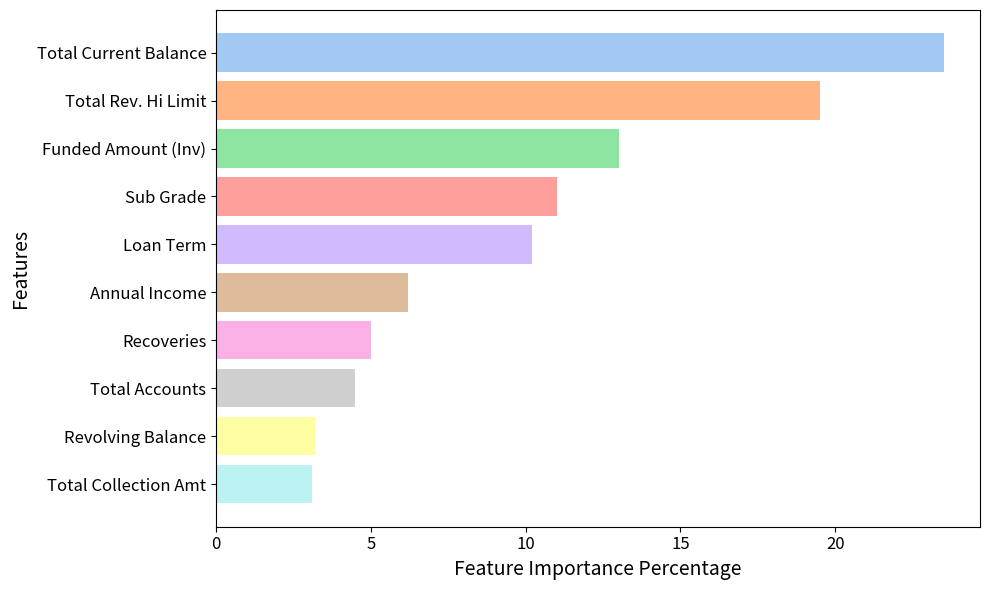

This figure's Python source:
import matplotlib.pyplot as plt
import seaborn as sns
import pandas as pd
import numpy as np
import os

# 设置保存路径
save_path = r'D:\study\Credit(1)\Credit\outcome\bankfear\\'
os.makedirs(save_path, exist_ok=True)

# 1. Feature importance scores extracted from the trained AAESS model
# Rankings are sorted by information gain in descending order
data = {
    'Feature_Code': ['x18', 'x19', 'x5', 'x6', 'x23', 'x8', 'x21', 'x15', 'x13', 'x20'],
    'Importance': [23.5, 19.5, 13.0, 11.0, 10.2, 6.2, 5.0, 4.5, 3.2, 3.1]
}

# 2. Map anonymized feature codes to descriptive variable names
# Mapping based on the original data dictionary and column indexing
label_mapping = {
    'x18': 'Total Current Balance',      # tot_cur_bal
    'x19': 'Total Rev. Hi Limit',        # total_rev_hi_lim
    'x5': 'Funded Amount (Inv)',         # funded_amnt_inv
    'x6': 'Sub Grade',                   # sub_grade
    'x23': 'Loan Term',                  # term 
    'x8': 'Annual Income',               # annual_inc
    'x21': 'Recoveries',                 # recoveries
    'x15': 'Total Accounts',             # total_acc
    'x13': 'Revolving Balance',          # revol_bal
    'x20': 'Total Collection Amt'        # tot_coll_amt
}

# 3. Prepare plotting data
df = pd.DataFrame(data)
df['Feature_Label'] = df['Feature_Code'].map(label_mapping)

# 4. Drawing
plt.figure(figsize=(10, 6))
# Using the Pastel color palette
colors = sns.color_palette('pastel', len(df))

# Draw a horizontal bar chart
bars = plt.barh(df['Feature_Label'], df['Importance'], color=colors)

# Set labels and titles
plt.xlabel('Feature Importance Percentage', fontsize=14)
plt.ylabel('Features', fontsize=14)

# Reverse the Y-axis to display the most important information at the top.
plt.gca().invert_yaxis()

plt.tick_params(axis='y', labelsize=12)
plt.tick_params(axis='x', labelsize=12)

plt.tight_layout()

# 5. Save the image
save_file = os.path.join(save_path, 'bankfear_top10_feature_importance_descriptive_manual.png')
plt.savefig(save_file, bbox_inches='tight', dpi=300)
plt.show()
